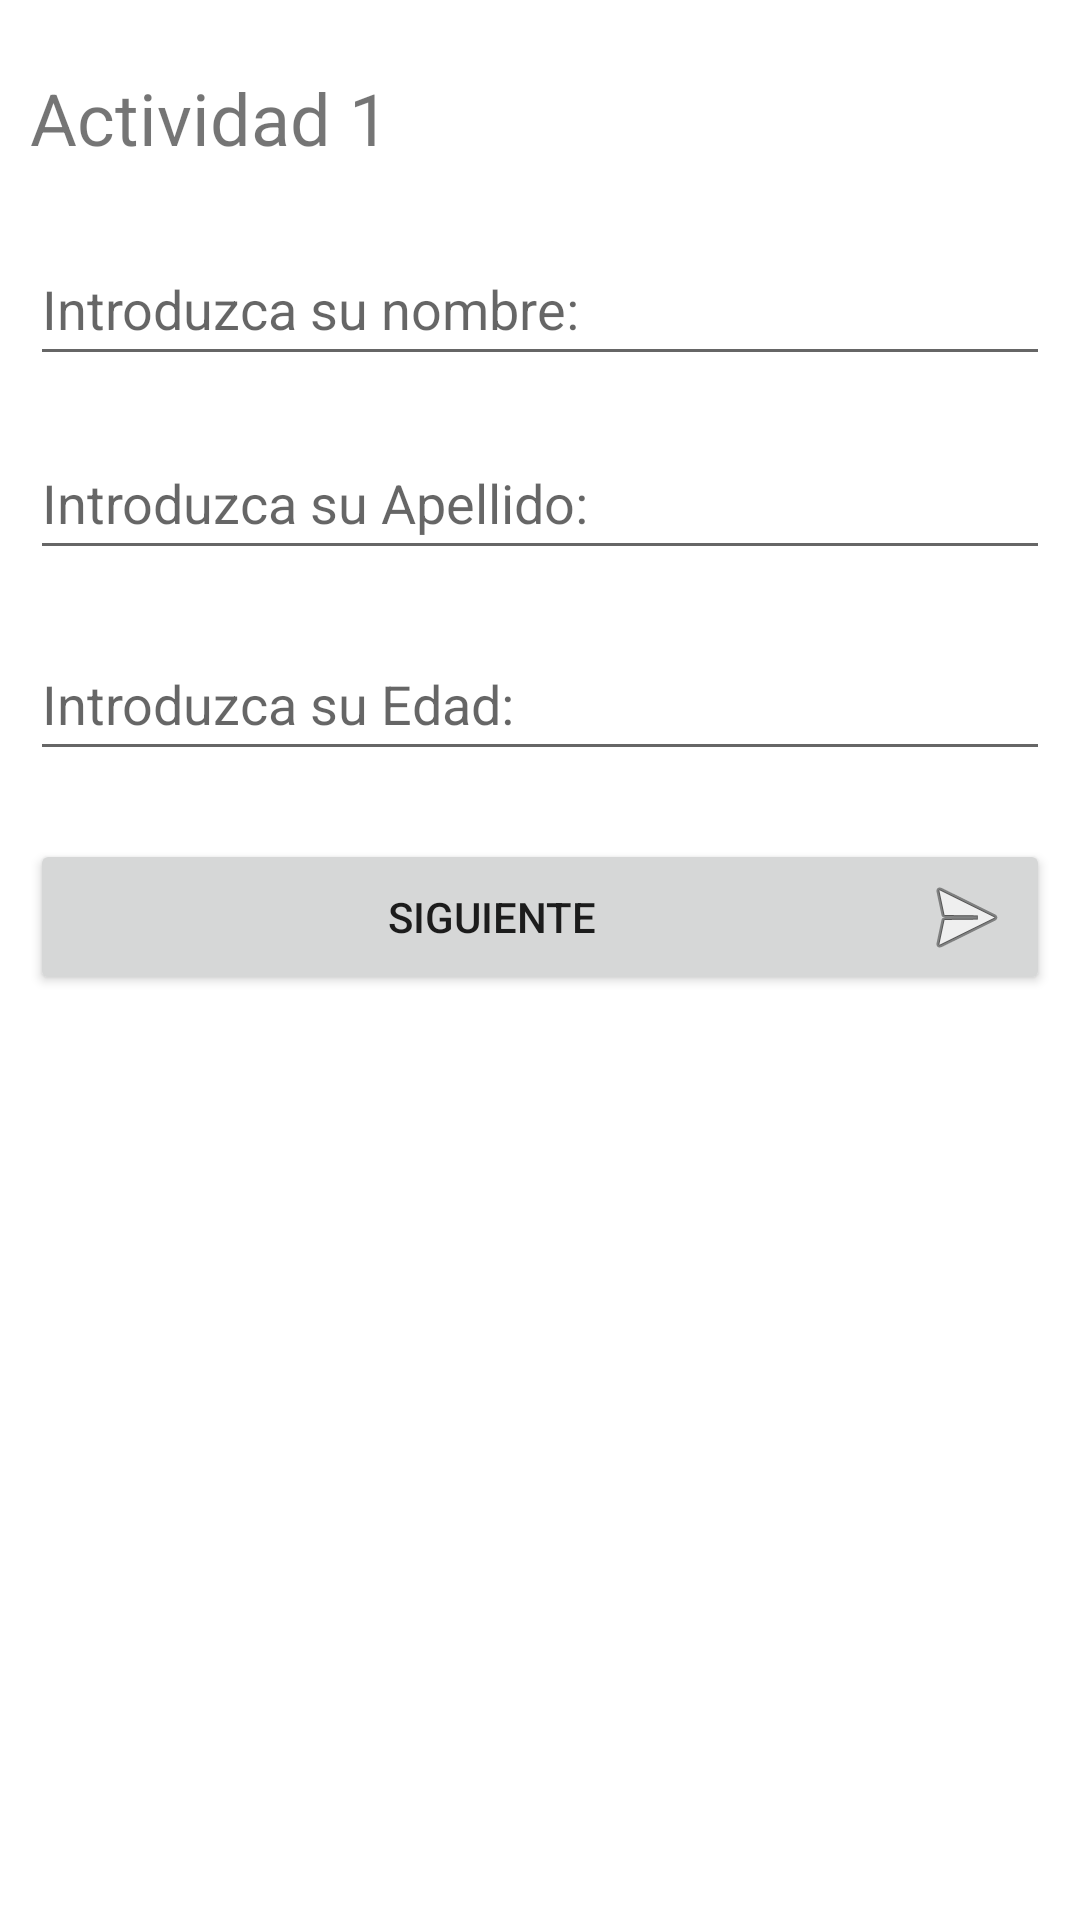

Reconstruct the res/layout file that produces this screen, plus the resources it refers to.
<!-- AndroidManifest.xml: application theme Theme.VentanasAndroid -->
<!-- res/layout/activity_main.xml -->
<?xml version="1.0" encoding="utf-8"?>
<androidx.constraintlayout.widget.ConstraintLayout xmlns:android="http://schemas.android.com/apk/res/android"
    xmlns:app="http://schemas.android.com/apk/res-auto"
    xmlns:tools="http://schemas.android.com/tools"
    android:id="@+id/txtCajaNombre"
    android:layout_width="match_parent"
    android:layout_height="match_parent"
    android:padding="10dp"
    tools:context=".MainActivity">

    <Button
        android:id="@+id/btnSiguiente"
        android:layout_width="0dp"
        android:layout_height="wrap_content"
        android:drawableRight="@android:drawable/ic_menu_send"
        android:text="Siguiente"
        app:layout_constraintBottom_toBottomOf="parent"
        app:layout_constraintEnd_toEndOf="parent"
        app:layout_constraintHorizontal_bias="0.526"
        app:layout_constraintStart_toStartOf="parent"
        app:layout_constraintTop_toTopOf="parent"
        app:layout_constraintVertical_bias="0.475"
        tools:ignore="HardcodedText,RtlHardcoded" />

    <EditText
        android:id="@+id/txtNombre"
        android:layout_width="0dp"
        android:layout_height="wrap_content"
        android:ems="10"
        android:hint="Introduzca su nombre:"
        android:inputType="textPersonName"
        android:minHeight="48dp"
        app:layout_constraintBottom_toBottomOf="parent"
        app:layout_constraintEnd_toEndOf="parent"
        app:layout_constraintHorizontal_bias="0.0"
        app:layout_constraintStart_toStartOf="parent"
        app:layout_constraintTop_toTopOf="parent"
        app:layout_constraintVertical_bias="0.118"
        tools:ignore="Autofill,HardcodedText" />

    <EditText
        android:id="@+id/txtApellido"
        android:layout_width="0dp"
        android:layout_height="wrap_content"
        android:ems="10"
        android:hint="Introduzca su Apellido:"
        android:inputType="textPersonName"
        android:minHeight="48dp"
        app:layout_constraintBottom_toBottomOf="parent"
        app:layout_constraintEnd_toEndOf="parent"
        app:layout_constraintHorizontal_bias="0.473"
        app:layout_constraintStart_toStartOf="parent"
        app:layout_constraintTop_toTopOf="parent"
        app:layout_constraintVertical_bias="0.231"
        tools:ignore="Autofill,HardcodedText" />

    <EditText
        android:id="@+id/txtEdad"
        android:layout_width="0dp"
        android:layout_height="wrap_content"
        android:ems="10"
        android:hint="Introduzca su Edad:"
        android:inputType="textPersonName"
        android:minHeight="48dp"
        app:layout_constraintBottom_toBottomOf="parent"
        app:layout_constraintEnd_toEndOf="parent"
        app:layout_constraintHorizontal_bias="0.473"
        app:layout_constraintStart_toStartOf="parent"
        app:layout_constraintTop_toTopOf="parent"
        app:layout_constraintVertical_bias="0.348"
        tools:ignore="Autofill,HardcodedText" />

    <TextView
        android:id="@+id/textView3"
        android:layout_width="0dp"
        android:layout_height="wrap_content"
        android:text="Actividad 1"
        android:textSize="24sp"
        app:layout_constraintBottom_toBottomOf="parent"
        app:layout_constraintHorizontal_bias="0.526"
        app:layout_constraintLeft_toLeftOf="parent"
        app:layout_constraintRight_toRightOf="parent"
        app:layout_constraintTop_toTopOf="parent"
        app:layout_constraintVertical_bias="0.022"
        tools:ignore="HardcodedText" />

</androidx.constraintlayout.widget.ConstraintLayout>
<!-- resources referenced by this layout -->
<resources>
  <style name="Theme.VentanasAndroid" parent="Theme.MaterialComponents.DayNight.DarkActionBar">
          
          <item name="colorPrimary">@color/purple_500</item>
          <item name="colorPrimaryVariant">@color/purple_700</item>
          <item name="colorOnPrimary">@color/white</item>
          
          <item name="colorSecondary">@color/teal_200</item>
          <item name="colorSecondaryVariant">@color/teal_700</item>
          <item name="colorOnSecondary">@color/black</item>
          
          <item name="android:statusBarColor" tools:targetApi="l">?attr/colorPrimaryVariant</item>
          
      </style>
  <color name="purple_500">#e71d36</color>
  <color name="purple_700">#0077b6</color>
  <color name="white">#FFFFFFFF</color>
  <color name="teal_200">#FF03DAC5</color>
  <color name="teal_700">#FF018786</color>
  <color name="black">#FF000000</color>
</resources>
